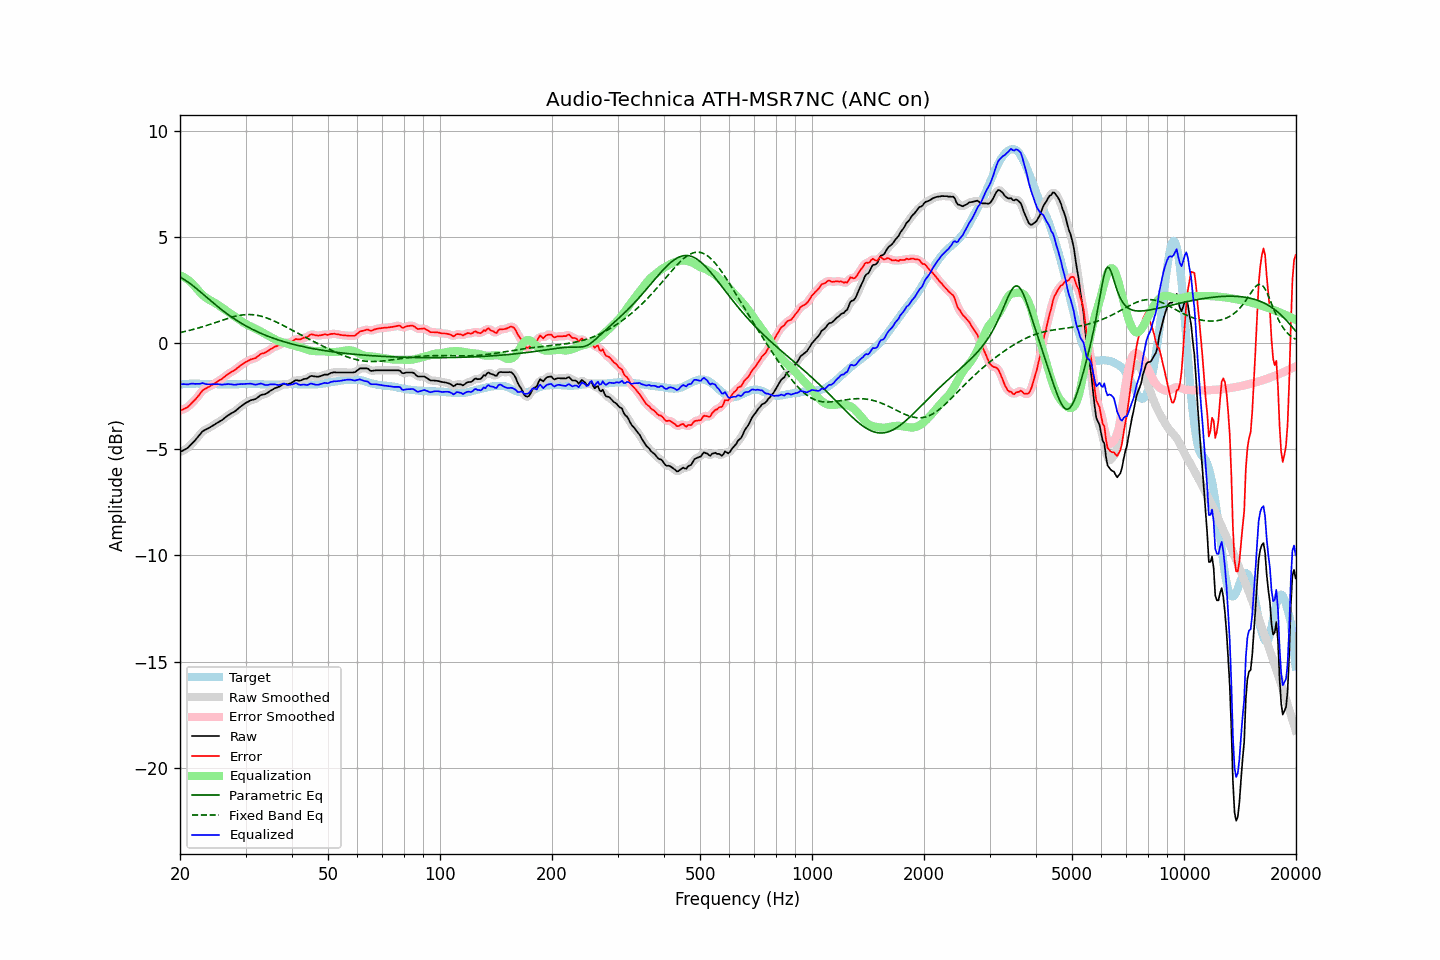

The file beside this chart, header and first rows:
frequency, raw, error, smoothed, error_smoothed, equalization, parametric_eq, fixed_band_eq, equalized_raw, equalized_smoothed, target
20.00, -5.13, -3.18, -5.13, -3.17, 3.18, 3.10, 0.50, -1.95, -1.94, -1.95
20.20, -5.09, -3.15, -5.10, -3.15, 3.16, 3.06, 0.51, -1.94, -1.94, -1.94
20.40, -5.05, -3.12, -5.06, -3.12, 3.12, 3.02, 0.53, -1.93, -1.94, -1.93
20.61, -5.01, -3.08, -5.02, -3.08, 3.08, 2.97, 0.54, -1.93, -1.94, -1.93
20.81, -4.97, -3.05, -4.97, -3.04, 3.03, 2.92, 0.56, -1.94, -1.94, -1.92
21.02, -4.92, -3.00, -4.91, -2.99, 2.98, 2.87, 0.58, -1.94, -1.94, -1.92
21.23, -4.84, -2.93, -4.84, -2.93, 2.92, 2.82, 0.60, -1.92, -1.92, -1.91
21.44, -4.76, -2.85, -4.77, -2.85, 2.85, 2.76, 0.62, -1.91, -1.91, -1.91
21.66, -4.68, -2.77, -4.69, -2.77, 2.78, 2.70, 0.64, -1.91, -1.91, -1.91
21.87, -4.61, -2.70, -4.61, -2.70, 2.69, 2.64, 0.66, -1.92, -1.92, -1.91
22.09, -4.52, -2.62, -4.52, -2.61, 2.60, 2.58, 0.68, -1.92, -1.92, -1.90
22.31, -4.43, -2.53, -4.43, -2.53, 2.51, 2.52, 0.70, -1.92, -1.92, -1.90
22.54, -4.34, -2.43, -4.34, -2.42, 2.43, 2.45, 0.72, -1.92, -1.91, -1.91
22.76, -4.25, -2.33, -4.25, -2.33, 2.34, 2.39, 0.75, -1.91, -1.90, -1.92
22.99, -4.15, -2.23, -4.17, -2.24, 2.27, 2.32, 0.77, -1.88, -1.90, -1.92
23.22, -4.11, -2.19, -4.11, -2.18, 2.20, 2.26, 0.79, -1.91, -1.91, -1.92
23.45, -4.07, -2.14, -4.07, -2.14, 2.15, 2.19, 0.82, -1.93, -1.92, -1.93
23.69, -4.03, -2.10, -4.03, -2.10, 2.09, 2.13, 0.84, -1.94, -1.94, -1.93
23.92, -3.99, -2.06, -3.99, -2.06, 2.05, 2.06, 0.87, -1.95, -1.95, -1.93
24.16, -3.95, -2.02, -3.95, -2.02, 2.00, 2.00, 0.89, -1.95, -1.95, -1.93
24.40, -3.90, -1.97, -3.91, -1.97, 1.96, 1.93, 0.92, -1.94, -1.94, -1.93
24.65, -3.86, -1.93, -3.86, -1.93, 1.92, 1.87, 0.94, -1.94, -1.94, -1.93
24.89, -3.81, -1.88, -3.81, -1.88, 1.88, 1.81, 0.97, -1.93, -1.93, -1.93
25.14, -3.76, -1.83, -3.77, -1.83, 1.83, 1.75, 0.99, -1.93, -1.93, -1.93
25.39, -3.72, -1.78, -3.72, -1.78, 1.78, 1.69, 1.02, -1.94, -1.94, -1.94
25.65, -3.67, -1.73, -3.68, -1.73, 1.73, 1.63, 1.05, -1.94, -1.95, -1.94
25.91, -3.63, -1.69, -3.63, -1.68, 1.67, 1.57, 1.07, -1.96, -1.95, -1.94
26.16, -3.57, -1.63, -3.57, -1.63, 1.62, 1.51, 1.10, -1.95, -1.95, -1.94
26.43, -3.51, -1.57, -3.51, -1.57, 1.57, 1.45, 1.12, -1.94, -1.94, -1.94
26.69, -3.45, -1.51, -3.45, -1.51, 1.52, 1.39, 1.15, -1.94, -1.94, -1.94
26.96, -3.39, -1.45, -3.40, -1.45, 1.47, 1.34, 1.17, -1.93, -1.93, -1.94
27.23, -3.35, -1.41, -3.35, -1.40, 1.41, 1.28, 1.19, -1.94, -1.93, -1.94
27.50, -3.30, -1.36, -3.31, -1.36, 1.36, 1.23, 1.22, -1.94, -1.94, -1.94
27.77, -3.26, -1.32, -3.26, -1.32, 1.31, 1.18, 1.24, -1.95, -1.95, -1.94
28.05, -3.22, -1.28, -3.22, -1.27, 1.26, 1.13, 1.26, -1.96, -1.96, -1.94
28.33, -3.16, -1.22, -3.16, -1.22, 1.21, 1.08, 1.27, -1.96, -1.95, -1.94
28.62, -3.09, -1.15, -3.10, -1.16, 1.15, 1.03, 1.29, -1.94, -1.94, -1.94
28.90, -3.03, -1.10, -3.03, -1.09, 1.10, 0.99, 1.30, -1.93, -1.93, -1.93
29.19, -2.97, -1.04, -2.97, -1.04, 1.04, 0.94, 1.32, -1.93, -1.93, -1.93
29.48, -2.92, -0.99, -2.92, -0.99, 0.99, 0.89, 1.33, -1.93, -1.93, -1.93
29.78, -2.86, -0.94, -2.86, -0.94, 0.94, 0.85, 1.33, -1.92, -1.93, -1.92
30.08, -2.81, -0.89, -2.82, -0.89, 0.89, 0.81, 1.34, -1.92, -1.92, -1.92
30.38, -2.77, -0.85, -2.77, -0.85, 0.86, 0.77, 1.34, -1.92, -1.91, -1.92
30.68, -2.73, -0.81, -2.73, -0.81, 0.82, 0.73, 1.34, -1.91, -1.91, -1.92
30.99, -2.69, -0.77, -2.70, -0.77, 0.78, 0.69, 1.34, -1.91, -1.91, -1.92
31.30, -2.67, -0.75, -2.67, -0.75, 0.75, 0.65, 1.34, -1.93, -1.93, -1.92
31.61, -2.65, -0.73, -2.65, -0.73, 0.71, 0.61, 1.33, -1.94, -1.94, -1.92
31.93, -2.63, -0.71, -2.62, -0.70, 0.67, 0.57, 1.32, -1.96, -1.95, -1.92
32.24, -2.58, -0.65, -2.58, -0.65, 0.63, 0.54, 1.31, -1.95, -1.94, -1.93
32.57, -2.52, -0.59, -2.52, -0.59, 0.60, 0.50, 1.29, -1.93, -1.93, -1.93
32.89, -2.46, -0.53, -2.47, -0.53, 0.56, 0.47, 1.27, -1.90, -1.91, -1.93
33.22, -2.43, -0.49, -2.44, -0.50, 0.52, 0.44, 1.25, -1.92, -1.92, -1.94
33.55, -2.42, -0.48, -2.42, -0.47, 0.47, 0.40, 1.23, -1.95, -1.94, -1.94
33.89, -2.40, -0.45, -2.40, -0.44, 0.43, 0.37, 1.21, -1.97, -1.97, -1.95
34.23, -2.36, -0.41, -2.36, -0.41, 0.39, 0.34, 1.18, -1.98, -1.97, -1.95
34.57, -2.31, -0.36, -2.31, -0.36, 0.35, 0.31, 1.15, -1.97, -1.97, -1.95
34.92, -2.25, -0.30, -2.26, -0.31, 0.31, 0.28, 1.12, -1.95, -1.95, -1.95
35.27, -2.21, -0.26, -2.21, -0.26, 0.27, 0.26, 1.09, -1.95, -1.94, -1.95
35.62, -2.17, -0.22, -2.17, -0.21, 0.22, 0.23, 1.06, -1.95, -1.94, -1.95
35.97, -2.12, -0.17, -2.13, -0.18, 0.18, 0.20, 1.02, -1.94, -1.95, -1.95
... 635 more rows
